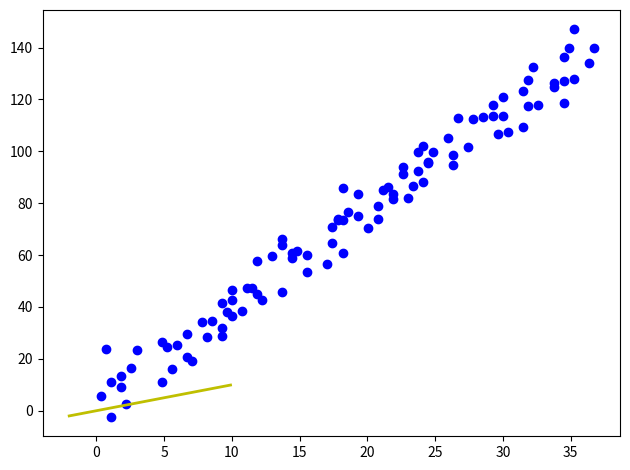

This chart was generated by the following Python code:
import numpy as np
import random
import matplotlib.pyplot as plt
from matplotlib.animation import FuncAnimation

def general_data():
	X=(np.random.randint(0,100,size=100))*random.random()
	w=random.randint(0,10)+random.random()
	b=random.randint(0,5)+random.random()
	noise=np.random.normal(0,7,[X.shape[0]])
	Y=w*X+b+noise
	return  X,Y,w,b

def liner_regression(X,Y,lr,max_iter):
	global buffer_w,buffer_b,buffer_batch
	batch=0
	w,b=0,0

	for i in range(max_iter):
		Y_hat= w * X + b
		dw=np.dot((Y_hat-Y).T,X)/X.shape[0]
		db=np.sum(Y_hat-Y)/X.shape[0]
		loss = 0.5 * np.dot((Y_hat-Y).T,(Y_hat-Y))/X.shape[0]

		w=w-lr*dw
		b=b-lr*db

		if batch%100==0:
			print("batch:{0},\nw:{1},b:{2},\nloss:{3}".format(batch,w,b,loss))
			buffer_w.append(w)
			buffer_b.append(b)
			buffer_batch.append(batch)

		batch+=1
		plt.show()
	return w,b


def update(i):
	global buffer_w, buffer_b, buffer_batch,line,ax,x
	buffer=buffer_batch[i]
	label="batch{0}".format(buffer)
	print(label)
	w=buffer_w[i]
	b=buffer_b[i]
	print(w,b)
	line.set_ydata(w*x+b)
	ax.set_xlabel(label)
	return line, ax

def show_scatter(X,Y,w,b):
	plt.figure()
	plt.scatter(X,Y,c="b")
	x=np.linspace(-1,np.argmax(X),100)
	y=w*x+b
	plt.plot(x,y,lw=3,c="r")
	plt.show()

def main():
	global line, ax, buffer_batch, buffer_b, buffer_w, x
	buffer_w = []
	buffer_b = []
	buffer_batch = []

	X,Y,w,b=general_data()
	pred_w,pred_b=liner_regression(X,Y,0.001,1000)
	print("T_w:{0},T_b:{1},\nPred_w:{2},Pred_b:{3}".format(w, b, pred_w, pred_b))

	fig, ax = plt.subplots()
	fig.set_tight_layout(True)
	x = np.arange(-2, 10, 0.1)
	ax.scatter(X, Y, c = "b")
	line, = ax.plot(x, x, 'y', linewidth = 2)

	anim = FuncAnimation(fig, update, frames = len(buffer_batch), interval = 200)
	plt.show()

if __name__=="__main__":
	main()